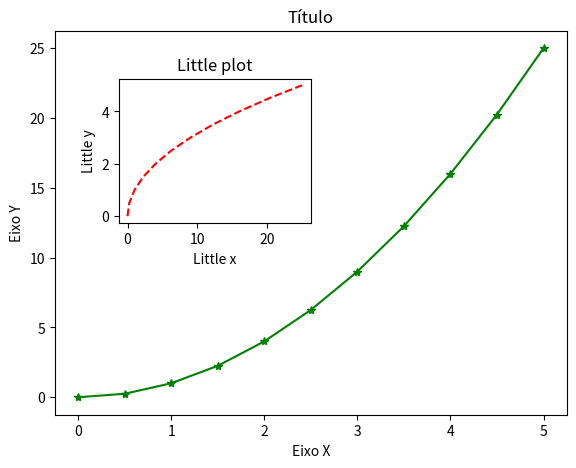

The script that saved this image:
import matplotlib.pyplot as plt
import pandas as pd
import numpy as np

x = np.linspace(0, 5, 11)
y = x**2

print(x, '\n')
print(y)

# PLOT COM UM GRÁFICO

'''
plt.plot(x, y, 'r--')  # DEFINE OS DADOS DO PLOT E APARÊNCIA

plt.xlabel('Eixo X')  # NOME DO EIXO X
plt.ylabel('Eixo y')  # NOME DO EIXO Y
plt.title('Título')  # TÍTULO DO GRÁFICO
plt.show()  # EXIBE O GRÁFICO NA IDE EM UMA NOVA JANELA
'''

# PLOT COM DOIS GRÁFICOS

'''
plt.subplot(1, 2, 1)
plt.plot(x, y, 'r--')
plt.subplot(1, 2, 2)
plt.plot(y, x, 'g*-')
plt.show()
'''

# Criando instâncias da classe matplotlib

figura = plt.figure()  # Instância de matplotlib
# Método para adcionar eixos, lista de quatro argumentos [esquerda, baixo, largura, altura]
axes = figura.add_axes([0.1, 0.1, 0.8, 0.8])
axes.plot(x, y, 'g*-')
axes.set_xlabel('Eixo X')
axes.set_ylabel('Eixo Y')
axes.set_title('Título')

axes2 = figura.add_axes([0.2, 0.5, 0.3, 0.3])
axes2.plot(y, x, 'r--')
axes2.set_xlabel('Little x')
axes2.set_ylabel('Little y')
axes2.set_title('Little plot')

plt.show()




